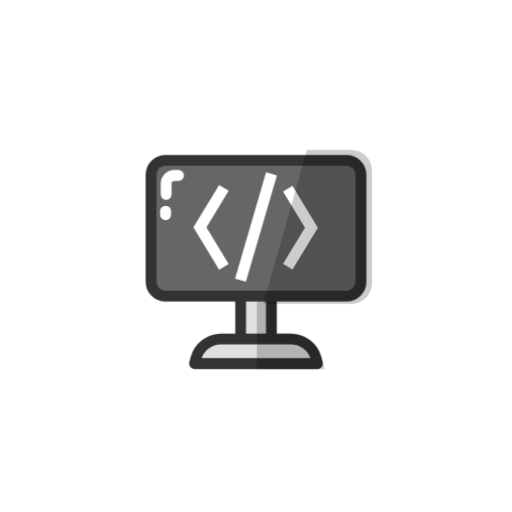
t = 0.00 s
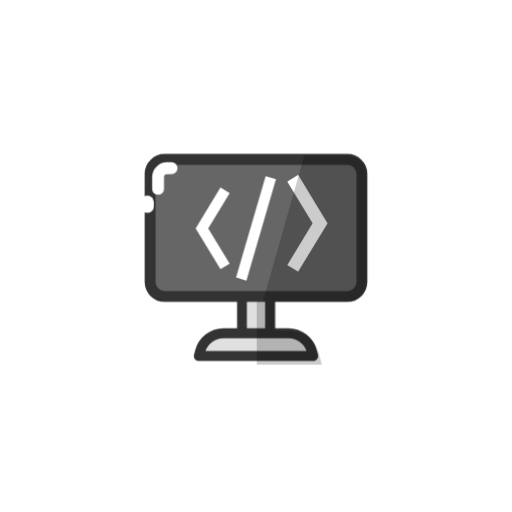
t = 0.33 s
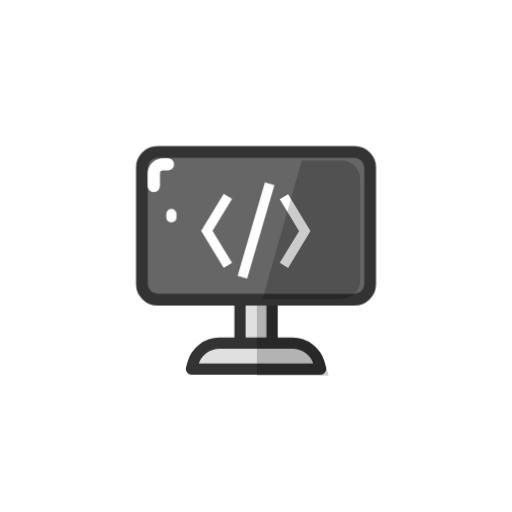
t = 0.67 s
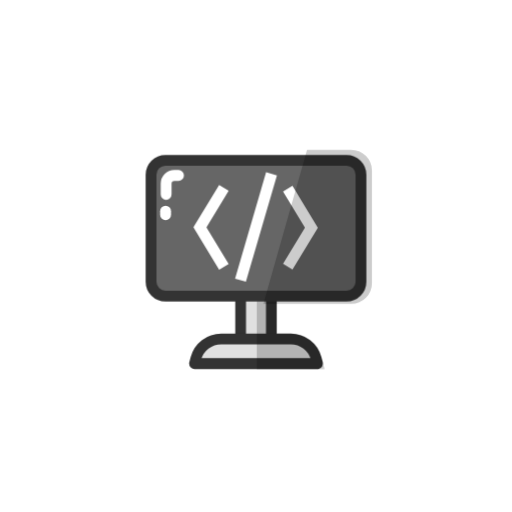
t = 1.00 s
t = 1.33 s: frame unchanged from t = 0.33 s, image omitted
t = 1.67 s: frame unchanged from t = 0.67 s, image omitted

The animated SVG that drew these frames (rendered in a browser with its animation timeline set to each time). Animation: 2 CSS @keyframes rules; one cycle of 2.00 s, repeats indefinitely.


<svg class="ldi-61hyfl" width="200px"  height="200px"  xmlns="http://www.w3.org/2000/svg" xmlns:xlink="http://www.w3.org/1999/xlink" viewBox="0 0 100 100" preserveAspectRatio="xMidYMid" style="background: none;"><!--?xml version="1.0" encoding="utf-8"?--><!--Generator: Adobe Illustrator 21.0.0, SVG Export Plug-In . SVG Version: 6.00 Build 0)--><svg version="1.1" id="Layer_1" xmlns="http://www.w3.org/2000/svg" xmlns:xlink="http://www.w3.org/1999/xlink" x="0px" y="0px" viewBox="0 0 100 100" style="transform-origin: 50px 50px 0px;" xml:space="preserve"><g style="transform-origin: 50px 50px 0px;"><g style="transform-origin: 50px 50px 0px; transform: scale(0.6);"><g style="transform-origin: 50px 50px 0px;"><g><style type="text/css" class="ld ld-heartbeat" style="transform-origin: 50px 50px 0px; animation-duration: 1s; animation-delay: -1s; animation-direction: normal;">.st0,.st1,.st2{fill:none;stroke:#333;stroke-width:3.5;stroke-linecap:round;stroke-miterlimit:10}.st1,.st2{fill:#f0af6b}.st2{fill:none;stroke-linejoin:round}.st3{fill:#e0e0e0;stroke:#333434}.st3,.st4,.st5,.st6{stroke-width:3.5;stroke-miterlimit:10}.st4{fill:#f3e4c7;stroke:#333}.st5,.st6{stroke-linejoin:round}.st5{stroke-linecap:round;fill:none;stroke:#fff}.st6{fill:#fff;stroke:#333}.st7{fill:#333}.st8{fill:#e0e0e0;stroke:#333}.st10,.st8,.st9{stroke-width:3.5;stroke-miterlimit:10}.st9{opacity:.2;stroke:#000}.st10{fill:none;stroke:#333}.st11{fill:#e0e0e0}.st12{fill:#666766}.st13{fill:#fff}.st14{fill:#c33837;stroke:#333}.st14,.st15,.st16,.st17{stroke-width:3.5;stroke-miterlimit:10}.st15{opacity:.2;stroke-linejoin:round;stroke:#000}.st16,.st17{fill:#f4e6c8;stroke:#333}.st17{stroke:#fff;stroke-linecap:round}.st18{fill:#849b87}.st19{opacity:.2}.st20{stroke-width:3.5;stroke-linejoin:round;stroke-miterlimit:10}.st20,.st21{fill:#e0e0e0;stroke:#333}.st21,.st22,.st23{stroke-width:3.5;stroke-linecap:round;stroke-linejoin:round}.st22{opacity:.2;stroke:#000}.st23{fill:#666;stroke:#333}.st24{fill:#d65a62}.st25{fill:#f0af6b;stroke:#333;stroke-linecap:round;stroke-linejoin:round}.st25,.st26,.st27{stroke-width:3.5;stroke-miterlimit:10}.st26{opacity:.2;stroke:#000;stroke-linecap:round;stroke-linejoin:round}.st27{fill:#a8b980}.st27,.st28,.st29{stroke:#333;stroke-linecap:round;stroke-linejoin:round}.st28{stroke-width:3.5;stroke-miterlimit:10;fill:#d65a62}.st29{fill:#ea7c60}.st29,.st30,.st31{stroke-width:3.5;stroke-miterlimit:10}.st30{stroke-linecap:round;fill:#e0e0e0;stroke:#fff}.st31{fill:#666766;stroke:#333}.st31,.st32,.st33,.st34{stroke-linejoin:round}.st32{stroke:#333;stroke-width:3.5;stroke-miterlimit:10;fill:none}.st33,.st34{fill:#67503b}.st33{stroke-width:3.5;stroke-miterlimit:10;stroke:#333}.st34{stroke:#fff;stroke-linecap:round}.st34,.st35,.st36{stroke-width:3.5;stroke-miterlimit:10}.st35{stroke:#333;stroke-linejoin:round;fill:#f47e5f}.st36{fill:#f4e6c8}.st36,.st37,.st38{stroke:#333;stroke-linejoin:round}.st37{stroke-width:3.5;stroke-miterlimit:10;fill:#f7b26a}.st38{fill:#333;stroke-linecap:round}.st38,.st39,.st40{stroke-width:3.5;stroke-miterlimit:10}.st39{stroke-linejoin:round;fill:none;stroke:#fff}.st40{fill:#feffff;stroke:#333}.st41{fill:#f0af6b}.st42{opacity:.3;fill:#f3e4c7}.st43,.st44{fill:#f0af6b;stroke-miterlimit:10}.st43{stroke-width:3.5;stroke:#333}.st44{stroke:#fff;stroke-linecap:round}.st44,.st45,.st46{stroke-width:3.5}.st45{stroke-miterlimit:10;fill:none;stroke:#fff}.st46{fill:#65503a;stroke:#333;stroke-linejoin:round}.st46,.st47,.st48{stroke-miterlimit:10}.st47{stroke:#333;stroke-width:3.5;fill:#ea7c60}.st48{fill:#a8b980}.st48,.st49,.st50,.st51{stroke:#333;stroke-width:3.5}.st49{fill:#76a0b7;stroke-miterlimit:10}.st50,.st51{stroke-linecap:round;stroke-linejoin:round}.st50{stroke-miterlimit:10;fill:#65503a}.st51{fill:#b93a38}.st51,.st52,.st53{stroke-miterlimit:10}.st52{fill:none;stroke-width:3.5;stroke-linecap:round;stroke:#fff}.st53{opacity:.2;stroke:#000}.st54,.st55{stroke:#333;stroke-linecap:round;stroke-linejoin:round}.st54{stroke-width:3.5;stroke-miterlimit:10;fill:#fff}.st55{fill:#666}.st55,.st56,.st57{stroke-width:3.5;stroke-miterlimit:10}.st56{stroke-linecap:round;stroke-linejoin:round;fill:#666;stroke:#fff}.st57{fill:#333;stroke:#333}.st58,.st59,.st60,.st61,.st62,.st63{stroke-width:3.5;stroke-linecap:round}.st58{stroke-miterlimit:10;fill:#f3e4c7;stroke:#fff}.st59,.st60,.st61,.st62,.st63{fill:none;stroke:#333;stroke-linejoin:round}.st60,.st61,.st62,.st63{stroke:#fff}.st61,.st62,.st63{fill:#f0af6b;stroke:#333}.st62,.st63{fill:#666;stroke:#fff}.st63{fill:#e0e0e0}.st64{fill:#fff;stroke:#333}.st64,.st65,.st66,.st67{stroke-width:3.5;stroke-miterlimit:10}.st65{fill:#666;stroke:#333}.st66,.st67{stroke:#000;stroke-linejoin:round}.st67{fill:#e15c64;stroke:#333}.st68{fill:#77a4bd}.st69{stroke-linejoin:round}.st69,.st70,.st71,.st72{fill:none;stroke:#fff;stroke-width:2;stroke-miterlimit:10}.st71,.st72{fill:#333;stroke-width:.3}.st72{fill:none;stroke:#333;stroke-width:2}.st73{fill:#acbd81;stroke:#333}.st73,.st74,.st75{stroke-width:3.5;stroke-miterlimit:10}.st74{fill:#849b87;stroke:#333}.st75{stroke:#b93a38}.st75,.st76{fill:none}.st77{fill:#f3e4c7}.st78{fill:#e15c64}.st79{fill:#f7b26a}.st80{fill:#f7faf8}.st81,.st82{fill:#f7b26a;stroke:#333;stroke-width:3.5;stroke-miterlimit:10}.st82{fill:#77a4bd}.st83{fill:#e15c64;stroke:#333}.st83,.st84,.st85{stroke-width:3.5;stroke-miterlimit:10}.st84{opacity:.2;stroke:#333}.st85{fill:#666}.st85,.st86,.st87{stroke:#333434}.st86{stroke-width:3.5;stroke-linejoin:round;stroke-miterlimit:10;fill:#65503a}.st87{fill:none;stroke-linecap:round}.st87,.st88,.st89{stroke-width:3.5;stroke-miterlimit:10}.st88{opacity:.2;stroke:#010101;fill:#010101}.st89{fill:#9ec4d2;stroke-linecap:round;stroke-linejoin:round}.st89,.st90,.st91{stroke:#333434}.st90{stroke-width:3.5;stroke-linecap:round;stroke-linejoin:round;stroke-miterlimit:10;fill:none}.st91{fill:#9ec4d2}.st91,.st92,.st93{stroke-width:3.5;stroke-miterlimit:10}.st92{fill:#77a0b7;stroke:#333434}.st93{stroke:#010101;stroke-linecap:round;stroke-linejoin:round}.st93,.st94{opacity:.2;fill:#010101}.st95{fill:#333434}.st96,.st97{fill:none;stroke:#fff;stroke-width:1.5;stroke-linecap:round;stroke-miterlimit:10}.st97{fill:#a8b980;stroke-width:3.5}</style><g style="transform-origin: 50px 50px 0px;"><g><g class="ld ld-heartbeat" style="transform-origin: 50px 50px 0px; animation-duration: 1s; animation-delay: -0.954545s; animation-direction: normal;"><rect x="45" y="48" class="st8" width="10" height="31" fill="rgb(224, 224, 224)" stroke="rgb(51, 51, 51)" style="fill: rgb(224, 224, 224); stroke: rgb(51, 51, 51);"></rect></g><g class="ld ld-heartbeat" style="transform-origin: 50px 50px 0px; animation-duration: 1s; animation-delay: -0.909091s; animation-direction: normal;"><path class="st20" d="M70,85H30l0.457-1.702C31.456,79.583,34.825,77,38.672,77h22.655c3.848,0,7.216,2.583,8.215,6.298L70,85z" fill="rgb(224, 224, 224)" stroke="rgb(51, 51, 51)" style="fill: rgb(224, 224, 224); stroke: rgb(51, 51, 51);"></path></g><g class="ld ld-heartbeat" style="transform-origin: 50px 50px 0px; animation-duration: 1s; animation-delay: -0.863636s; animation-direction: normal;"><path class="st9" d="M52,48v37h18l-0.457-1.702C68.544,79.583,65.175,77,61.328,77H55V48H52z" fill="rgb(0, 0, 0)" stroke="rgb(0, 0, 0)" style="fill: rgb(0, 0, 0); stroke: rgb(0, 0, 0);"></path></g></g></g><g class="ld ld-heartbeat" style="transform-origin: 50px 50px 0px; animation-duration: 1s; animation-delay: -0.818182s; animation-direction: normal;"><path class="st65" d="M79.333,63H20.667C18.089,63,16,60.911,16,58.333V23.667C16,21.089,18.089,19,20.667,19h58.667 C81.911,19,84,21.089,84,23.667v34.667C84,60.911,81.911,63,79.333,63z" stroke="rgb(51, 51, 51)" fill="rgb(102, 102, 102)" style="stroke: rgb(51, 51, 51); fill: rgb(102, 102, 102);"></path></g><g class="ld ld-heartbeat" style="transform-origin: 50px 50px 0px; animation-duration: 1s; animation-delay: -0.772727s; animation-direction: normal;"><path class="st52" d="M21,30.125v-3.459C21,25.194,22.194,24,23.667,24H25" stroke="rgb(255, 255, 255)" style="stroke: rgb(255, 255, 255);"></path></g><g class="ld ld-heartbeat" style="transform-origin: 50px 50px 0px; animation-duration: 1s; animation-delay: -0.727273s; animation-direction: normal;"><line class="st52" x1="21" y1="36.75" x2="21" y2="35.625" stroke="rgb(255, 255, 255)" style="stroke: rgb(255, 255, 255);"></line></g><g style="transform-origin: 50px 50px 0px;"><g><g class="ld ld-heartbeat" style="transform-origin: 50px 50px 0px; animation-duration: 1s; animation-delay: -0.681818s; animation-direction: normal;"><polyline class="st45" points="60.075,28.625 67.6,41 60.075,53.375 	" stroke="rgb(255, 255, 255)" style="stroke: rgb(255, 255, 255);"></polyline></g><g class="ld ld-heartbeat" style="transform-origin: 50px 50px 0px; animation-duration: 1s; animation-delay: -0.636364s; animation-direction: normal;"><polyline class="st45" points="39.925,53.375 32.4,41 39.925,28.625 	" stroke="rgb(255, 255, 255)" style="stroke: rgb(255, 255, 255);"></polyline></g><g class="ld ld-heartbeat" style="transform-origin: 50px 50px 0px; animation-duration: 1s; animation-delay: -0.590909s; animation-direction: normal;"><line class="st45" x1="54.808" y1="24.5" x2="45.192" y2="57.5" stroke="rgb(255, 255, 255)" style="stroke: rgb(255, 255, 255);"></line></g></g></g><g class="ld ld-heartbeat" style="transform-origin: 50px 50px 0px; animation-duration: 1s; animation-delay: -0.545455s; animation-direction: normal;"><path class="st9" d="M79.333,19h-12.3l-12.48,44h24.779C81.911,63,84,60.911,84,58.333V23.667C84,21.089,81.911,19,79.333,19z" fill="rgb(0, 0, 0)" stroke="rgb(0, 0, 0)" style="fill: rgb(0, 0, 0); stroke: rgb(0, 0, 0);"></path></g><metadata xmlns:d="https://loading.io/stock/" class="ld ld-heartbeat" style="transform-origin: 50px 50px 0px; animation-duration: 1s; animation-delay: -0.5s; animation-direction: normal;">
<d:name class="ld ld-heartbeat" style="transform-origin: 50px 50px 0px; animation-duration: 1s; animation-delay: -0.454545s; animation-direction: normal;">html</d:name>
<d:tags class="ld ld-heartbeat" style="transform-origin: 50px 50px 0px; animation-duration: 1s; animation-delay: -0.409091s; animation-direction: normal;">html,developer,code,frontend,web,engineer,coding,hack,software</d:tags>
<d:license class="ld ld-heartbeat" style="transform-origin: 50px 50px 0px; animation-duration: 1s; animation-delay: -0.363636s; animation-direction: normal;">cc-by</d:license>
<d:slug class="ld ld-heartbeat" style="transform-origin: 50px 50px 0px; animation-duration: 1s; animation-delay: -0.318182s; animation-direction: normal;">61hyfl</d:slug>
</metadata></g></g></g></g><style type="text/css" class="ld ld-heartbeat" style="transform-origin: 50px 50px 0px; animation-duration: 1s; animation-delay: -0.272727s; animation-direction: normal;">@keyframes ld-heartbeat {
  0% {
    -webkit-transform: scale(1.05);
    transform: scale(1.05);
  }
  5% {
    -webkit-transform: scale(1.25);
    transform: scale(1.25);
  }
  39% {
    -webkit-transform: scale(0.9);
    transform: scale(0.9);
  }
  45% {
    -webkit-transform: scale(1.15);
    transform: scale(1.15);
  }
  60% {
    -webkit-transform: scale(1.05);
    transform: scale(1.05);
  }
  100% {
    -webkit-transform: scale(1);
    transform: scale(1);
  }
}
@-webkit-keyframes ld-heartbeat {
  0% {
    -webkit-transform: scale(1.05);
    transform: scale(1.05);
  }
  5% {
    -webkit-transform: scale(1.25);
    transform: scale(1.25);
  }
  39% {
    -webkit-transform: scale(0.9);
    transform: scale(0.9);
  }
  45% {
    -webkit-transform: scale(1.15);
    transform: scale(1.15);
  }
  60% {
    -webkit-transform: scale(1.05);
    transform: scale(1.05);
  }
  100% {
    -webkit-transform: scale(1);
    transform: scale(1);
  }
}
.ld.ld-heartbeat {
  -webkit-animation: ld-heartbeat 0.8s infinite cubic-bezier(0.215, 0.61, 0.355, 1);
  animation: ld-heartbeat 0.8s infinite cubic-bezier(0.215, 0.61, 0.355, 1);
}
</style></svg></svg>
